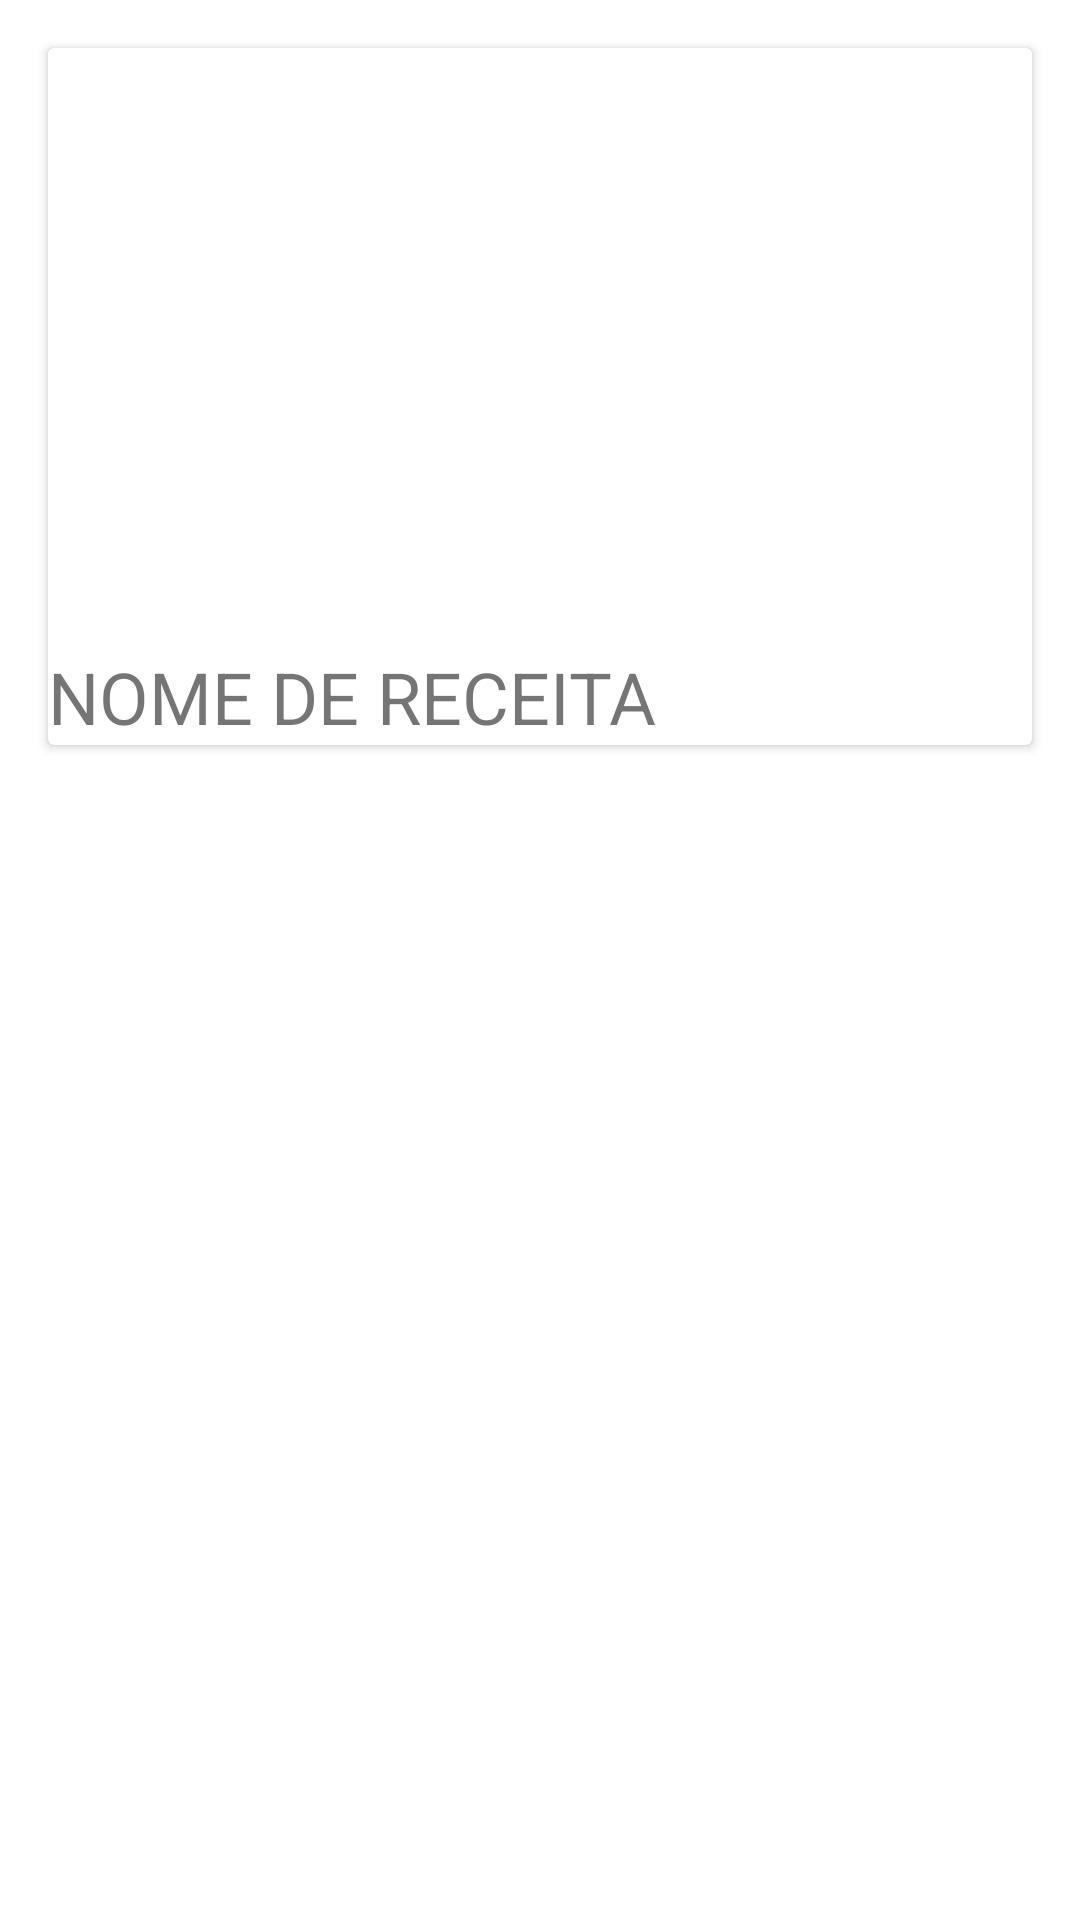

Write the Android layout XML for this screen, with the resource values it uses.
<!-- AndroidManifest.xml: application theme Theme.LivroReceitas -->
<!-- res/layout/fragment_home.xml -->
<?xml version="1.0" encoding="utf-8"?>
<LinearLayout xmlns:android="http://schemas.android.com/apk/res/android"
    xmlns:app="http://schemas.android.com/apk/res-auto"
    xmlns:tools="http://schemas.android.com/tools"
    android:layout_width="match_parent"
    android:layout_height="match_parent"
    android:orientation="vertical"
    tools:context=".fragment.HomeFragment">

    <androidx.cardview.widget.CardView
        android:layout_width="match_parent"
        android:layout_height="wrap_content"
        android:layout_margin="16dp">

        <LinearLayout
            android:layout_width="match_parent"
            android:layout_height="match_parent"
            android:orientation="vertical">

        <ImageView
            android:layout_width="match_parent"
            android:layout_height="200dp"
            android:src="@drawable/ic_launcher_background"/>



            <LinearLayout
                android:layout_width="match_parent"
                android:layout_height="wrap_content"
                android:orientation="horizontal">

                <ImageView
                    android:layout_width="wrap_content"
                    android:layout_height="wrap_content"
                    android:src="@mipmap/ic_launcher"/>

                <TextView
                    android:layout_width="match_parent"
                    android:layout_height="match_parent"
                    android:text="Nome Dono da Receita"
                    android:textSize="13dp"/>


            </LinearLayout>

            <TextView
                android:layout_width="match_parent"
                android:layout_height="match_parent"
                android:text="NOME DE RECEITA"
                android:textSize="24dp"/>

        </LinearLayout>

    </androidx.cardview.widget.CardView>

</LinearLayout>
<!-- resources referenced by this layout -->
<resources>
  <style name="Theme.LivroReceitas" parent="Theme.MaterialComponents.DayNight.DarkActionBar">
          
          <item name="colorPrimary">@color/purple_500</item>
          <item name="colorPrimaryVariant">@color/purple_700</item>
          <item name="colorOnPrimary">@color/white</item>
          
          <item name="colorSecondary">@color/teal_200</item>
          <item name="colorSecondaryVariant">@color/teal_700</item>
          <item name="colorOnSecondary">@color/black</item>
          
          <item name="android:statusBarColor">?attr/colorPrimaryVariant</item>
          
      </style>
  <!-- not gathered from this repository: default colours our renderer supplied (Android Studio template values) -->
  <color name="purple_500">#FF6200EE</color>
  <color name="purple_700">#FF3700B3</color>
  <color name="teal_200">#FF03DAC5</color>
  <color name="teal_700">#FF018786</color>
  <color name="black">#FF000000</color>
  <color name="white">#FFFFFFFF</color>
</resources>
